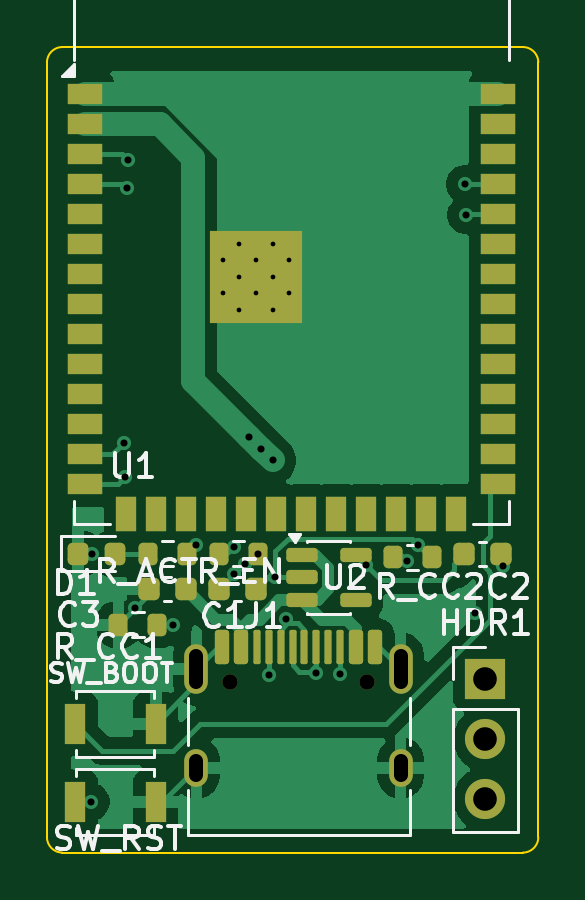
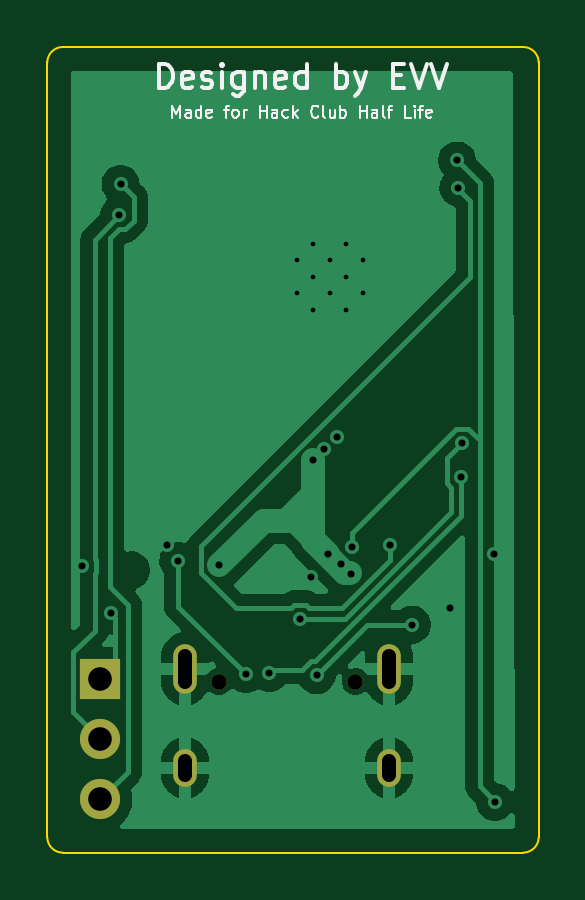
Circuit board: 11 layer files. Board 20.8 x 34.1 mm.
- bottom_copper: receiver-B_Cu.gbl (34731 bytes)
- bottom_mask: receiver-B_Mask.gbs (885 bytes)
- paste: receiver-B_Paste.gbp (453 bytes)
- bottom_silk: receiver-B_Silkscreen.gbo (15702 bytes)
- outline: receiver-Edge_Cuts.gm1 (989 bytes)
- top_copper: receiver-F_Cu.gtl (42325 bytes)
- top_mask: receiver-F_Mask.gts (5150 bytes)
- paste: receiver-F_Paste.gtp (4606 bytes)
- top_silk: receiver-F_Silkscreen.gto (27116 bytes)
- drill: receiver-NPTH.drl (360 bytes)
- drill: receiver-PTH.drl (1311 bytes)

=== bottom_copper: receiver-B_Cu.gbl (34731 bytes, source omitted) ===
=== bottom_mask: receiver-B_Mask.gbs ===
%TF.GenerationSoftware,KiCad,Pcbnew,10.0.4*%
%TF.CreationDate,2026-09-26T11:42:44-04:00*%
%TF.ProjectId,receiver,72656365-6976-4657-922e-6b696361645f,rev?*%
%TF.SameCoordinates,Original*%
%TF.FileFunction,Soldermask,Bot*%
%TF.FilePolarity,Negative*%
%FSLAX46Y46*%
G04 Gerber Fmt 4.6, Leading zero omitted, Abs format (unit mm)*
G04 Created by KiCad (PCBNEW 10.0.4) date 2026-09-26 11:42:44*
%MOMM*%
%LPD*%
G01*
G04 APERTURE LIST*
%ADD10R,1.700000X1.700000*%
%ADD11C,1.700000*%
%ADD12C,0.650000*%
%ADD13O,1.000000X2.100000*%
%ADD14O,1.000000X1.600000*%
G04 APERTURE END LIST*
D10*
%TO.C,HDR1*%
X156250000Y-114960000D03*
D11*
X156250000Y-117500000D03*
X156250000Y-120040000D03*
%TD*%
D12*
%TO.C,J1*%
X145460000Y-115060000D03*
X151240000Y-115060000D03*
D13*
X144030000Y-114530000D03*
D14*
X144030000Y-118710000D03*
D13*
X152670000Y-114530000D03*
D14*
X152670000Y-118710000D03*
%TD*%
M02*

=== paste: receiver-B_Paste.gbp ===
%TF.GenerationSoftware,KiCad,Pcbnew,10.0.4*%
%TF.CreationDate,2026-09-26T11:42:44-04:00*%
%TF.ProjectId,receiver,72656365-6976-4657-922e-6b696361645f,rev?*%
%TF.SameCoordinates,Original*%
%TF.FileFunction,Paste,Bot*%
%TF.FilePolarity,Positive*%
%FSLAX46Y46*%
G04 Gerber Fmt 4.6, Leading zero omitted, Abs format (unit mm)*
G04 Created by KiCad (PCBNEW 10.0.4) date 2026-09-26 11:42:44*
%MOMM*%
%LPD*%
G01*
G04 APERTURE LIST*
G04 APERTURE END LIST*
M02*

=== bottom_silk: receiver-B_Silkscreen.gbo (15702 bytes, source omitted) ===
=== outline: receiver-Edge_Cuts.gm1 ===
%TF.GenerationSoftware,KiCad,Pcbnew,10.0.4*%
%TF.CreationDate,2026-09-26T11:42:44-04:00*%
%TF.ProjectId,receiver,72656365-6976-4657-922e-6b696361645f,rev?*%
%TF.SameCoordinates,Original*%
%TF.FileFunction,Profile,NP*%
%FSLAX46Y46*%
G04 Gerber Fmt 4.6, Leading zero omitted, Abs format (unit mm)*
G04 Created by KiCad (PCBNEW 10.0.4) date 2026-09-26 11:42:44*
%MOMM*%
%LPD*%
G01*
G04 APERTURE LIST*
%TA.AperFunction,Profile*%
%ADD10C,0.100000*%
%TD*%
G04 APERTURE END LIST*
D10*
X137700000Y-88850000D02*
G75*
G02*
X138350000Y-88200000I650000J0D01*
G01*
X137700000Y-121650000D02*
X137700000Y-88850000D01*
X138350000Y-88200000D02*
X157850000Y-88200000D01*
X138350000Y-122300000D02*
G75*
G02*
X137700000Y-121650000I0J650000D01*
G01*
X157850000Y-88200000D02*
G75*
G02*
X158500000Y-88850000I0J-650000D01*
G01*
X157850000Y-122300000D02*
X138350000Y-122300000D01*
X158500000Y-88850000D02*
X158500000Y-121650000D01*
X158500000Y-121650000D02*
G75*
G02*
X157850000Y-122300000I-650000J0D01*
G01*
M02*

=== top_copper: receiver-F_Cu.gtl (42325 bytes, source omitted) ===
=== top_mask: receiver-F_Mask.gts ===
%TF.GenerationSoftware,KiCad,Pcbnew,10.0.4*%
%TF.CreationDate,2026-09-26T11:42:44-04:00*%
%TF.ProjectId,receiver,72656365-6976-4657-922e-6b696361645f,rev?*%
%TF.SameCoordinates,Original*%
%TF.FileFunction,Soldermask,Top*%
%TF.FilePolarity,Negative*%
%FSLAX46Y46*%
G04 Gerber Fmt 4.6, Leading zero omitted, Abs format (unit mm)*
G04 Created by KiCad (PCBNEW 10.0.4) date 2026-09-26 11:42:44*
%MOMM*%
%LPD*%
G01*
G04 APERTURE LIST*
G04 Aperture macros list*
%AMRoundRect*
0 Rectangle with rounded corners*
0 $1 Rounding radius*
0 $2 $3 $4 $5 $6 $7 $8 $9 X,Y pos of 4 corners*
0 Add a 4 corners polygon primitive as box body*
4,1,4,$2,$3,$4,$5,$6,$7,$8,$9,$2,$3,0*
0 Add four circle primitives for the rounded corners*
1,1,$1+$1,$2,$3*
1,1,$1+$1,$4,$5*
1,1,$1+$1,$6,$7*
1,1,$1+$1,$8,$9*
0 Add four rect primitives between the rounded corners*
20,1,$1+$1,$2,$3,$4,$5,0*
20,1,$1+$1,$4,$5,$6,$7,0*
20,1,$1+$1,$6,$7,$8,$9,0*
20,1,$1+$1,$8,$9,$2,$3,0*%
G04 Aperture macros list end*
%ADD10RoundRect,0.200000X-0.200000X-0.275000X0.200000X-0.275000X0.200000X0.275000X-0.200000X0.275000X0*%
%ADD11RoundRect,0.225000X0.225000X0.250000X-0.225000X0.250000X-0.225000X-0.250000X0.225000X-0.250000X0*%
%ADD12R,0.900000X1.700000*%
%ADD13R,1.700000X1.700000*%
%ADD14C,1.700000*%
%ADD15RoundRect,0.218750X-0.218750X-0.256250X0.218750X-0.256250X0.218750X0.256250X-0.218750X0.256250X0*%
%ADD16R,1.500000X0.900000*%
%ADD17R,0.900000X1.500000*%
%ADD18C,0.600000*%
%ADD19R,3.900000X3.900000*%
%ADD20RoundRect,0.225000X-0.225000X-0.250000X0.225000X-0.250000X0.225000X0.250000X-0.225000X0.250000X0*%
%ADD21C,0.650000*%
%ADD22RoundRect,0.150000X-0.150000X-0.575000X0.150000X-0.575000X0.150000X0.575000X-0.150000X0.575000X0*%
%ADD23RoundRect,0.075000X-0.075000X-0.650000X0.075000X-0.650000X0.075000X0.650000X-0.075000X0.650000X0*%
%ADD24O,1.000000X2.100000*%
%ADD25O,1.000000X1.600000*%
%ADD26RoundRect,0.200000X0.200000X0.275000X-0.200000X0.275000X-0.200000X-0.275000X0.200000X-0.275000X0*%
%ADD27RoundRect,0.150000X-0.512500X-0.150000X0.512500X-0.150000X0.512500X0.150000X-0.512500X0.150000X0*%
G04 APERTURE END LIST*
D10*
%TO.C,R_EN*%
X144975000Y-109650000D03*
X146625000Y-109650000D03*
%TD*%
D11*
%TO.C,C3*%
X143575000Y-111150000D03*
X142025000Y-111150000D03*
%TD*%
D12*
%TO.C,SW_RST*%
X138900000Y-120150000D03*
X142300000Y-120150000D03*
%TD*%
D13*
%TO.C,HDR1*%
X156250000Y-114960000D03*
D14*
X156250000Y-117500000D03*
X156250000Y-120040000D03*
%TD*%
D15*
%TO.C,D1*%
X139012500Y-109650000D03*
X140587500Y-109650000D03*
%TD*%
D16*
%TO.C,U1*%
X139300000Y-90200000D03*
X139300000Y-91470000D03*
X139300000Y-92740000D03*
X139300000Y-94010000D03*
X139300000Y-95280000D03*
X139300000Y-96550000D03*
X139300000Y-97820000D03*
X139300000Y-99090000D03*
X139300000Y-100360000D03*
X139300000Y-101630000D03*
X139300000Y-102900000D03*
X139300000Y-104170000D03*
X139300000Y-105440000D03*
X139300000Y-106710000D03*
D17*
X141065000Y-107960000D03*
X142335000Y-107960000D03*
X143605000Y-107960000D03*
X144875000Y-107960000D03*
X146145000Y-107960000D03*
X147415000Y-107960000D03*
X148685000Y-107960000D03*
X149955000Y-107960000D03*
X151225000Y-107960000D03*
X152495000Y-107960000D03*
X153765000Y-107960000D03*
X155035000Y-107960000D03*
D16*
X156800000Y-106710000D03*
X156800000Y-105440000D03*
X156800000Y-104170000D03*
X156800000Y-102900000D03*
X156800000Y-101630000D03*
X156800000Y-100360000D03*
X156800000Y-99090000D03*
X156800000Y-97820000D03*
X156800000Y-96550000D03*
X156800000Y-95280000D03*
X156800000Y-94010000D03*
X156800000Y-92740000D03*
X156800000Y-91470000D03*
X156800000Y-90200000D03*
D18*
X145150000Y-97220000D03*
X145150000Y-98620000D03*
X145850000Y-96520000D03*
X145850000Y-97920000D03*
X145850000Y-99320000D03*
X146550000Y-97220000D03*
D19*
X146550000Y-97920000D03*
D18*
X146550000Y-98620000D03*
X147250000Y-96520000D03*
X147250000Y-97920000D03*
X147250000Y-99320000D03*
X147950000Y-97220000D03*
X147950000Y-98620000D03*
%TD*%
D20*
%TO.C,C2*%
X155375000Y-109650000D03*
X156925000Y-109650000D03*
%TD*%
D21*
%TO.C,J1*%
X145460000Y-115060000D03*
X151240000Y-115060000D03*
D22*
X145100000Y-113615000D03*
X145900000Y-113615000D03*
D23*
X147100000Y-113615000D03*
X148100000Y-113615000D03*
X148600000Y-113615000D03*
X149600000Y-113615000D03*
D22*
X150800000Y-113615000D03*
X151600000Y-113615000D03*
X151600000Y-113615000D03*
X150800000Y-113615000D03*
D23*
X150100000Y-113615000D03*
X149100000Y-113615000D03*
X147600000Y-113615000D03*
X146600000Y-113615000D03*
D22*
X145900000Y-113615000D03*
X145100000Y-113615000D03*
D24*
X144030000Y-114530000D03*
D25*
X144030000Y-118710000D03*
D24*
X152670000Y-114530000D03*
D25*
X152670000Y-118710000D03*
%TD*%
D20*
%TO.C,C1*%
X145000000Y-111150000D03*
X146550000Y-111150000D03*
%TD*%
D26*
%TO.C,R_CC1*%
X142375000Y-112650000D03*
X140725000Y-112650000D03*
%TD*%
D27*
%TO.C,U2*%
X148500000Y-109700000D03*
X148500000Y-110650000D03*
X148500000Y-111600000D03*
X150775000Y-111600000D03*
X150775000Y-109700000D03*
%TD*%
D26*
%TO.C,R_ACT*%
X143625000Y-109650000D03*
X141975000Y-109650000D03*
%TD*%
D10*
%TO.C,R_CC2*%
X152350000Y-109800000D03*
X154000000Y-109800000D03*
%TD*%
D12*
%TO.C,SW_BOOT*%
X138900000Y-116850000D03*
X142300000Y-116850000D03*
%TD*%
M02*

=== paste: receiver-F_Paste.gtp ===
%TF.GenerationSoftware,KiCad,Pcbnew,10.0.4*%
%TF.CreationDate,2026-09-26T11:42:44-04:00*%
%TF.ProjectId,receiver,72656365-6976-4657-922e-6b696361645f,rev?*%
%TF.SameCoordinates,Original*%
%TF.FileFunction,Paste,Top*%
%TF.FilePolarity,Positive*%
%FSLAX46Y46*%
G04 Gerber Fmt 4.6, Leading zero omitted, Abs format (unit mm)*
G04 Created by KiCad (PCBNEW 10.0.4) date 2026-09-26 11:42:44*
%MOMM*%
%LPD*%
G01*
G04 APERTURE LIST*
G04 Aperture macros list*
%AMRoundRect*
0 Rectangle with rounded corners*
0 $1 Rounding radius*
0 $2 $3 $4 $5 $6 $7 $8 $9 X,Y pos of 4 corners*
0 Add a 4 corners polygon primitive as box body*
4,1,4,$2,$3,$4,$5,$6,$7,$8,$9,$2,$3,0*
0 Add four circle primitives for the rounded corners*
1,1,$1+$1,$2,$3*
1,1,$1+$1,$4,$5*
1,1,$1+$1,$6,$7*
1,1,$1+$1,$8,$9*
0 Add four rect primitives between the rounded corners*
20,1,$1+$1,$2,$3,$4,$5,0*
20,1,$1+$1,$4,$5,$6,$7,0*
20,1,$1+$1,$6,$7,$8,$9,0*
20,1,$1+$1,$8,$9,$2,$3,0*%
G04 Aperture macros list end*
%ADD10RoundRect,0.200000X-0.200000X-0.275000X0.200000X-0.275000X0.200000X0.275000X-0.200000X0.275000X0*%
%ADD11RoundRect,0.225000X0.225000X0.250000X-0.225000X0.250000X-0.225000X-0.250000X0.225000X-0.250000X0*%
%ADD12R,0.900000X1.700000*%
%ADD13RoundRect,0.218750X-0.218750X-0.256250X0.218750X-0.256250X0.218750X0.256250X-0.218750X0.256250X0*%
%ADD14R,0.900000X0.900000*%
%ADD15R,1.500000X0.900000*%
%ADD16R,0.900000X1.500000*%
%ADD17RoundRect,0.225000X-0.225000X-0.250000X0.225000X-0.250000X0.225000X0.250000X-0.225000X0.250000X0*%
%ADD18RoundRect,0.150000X-0.150000X-0.575000X0.150000X-0.575000X0.150000X0.575000X-0.150000X0.575000X0*%
%ADD19RoundRect,0.075000X-0.075000X-0.650000X0.075000X-0.650000X0.075000X0.650000X-0.075000X0.650000X0*%
%ADD20RoundRect,0.200000X0.200000X0.275000X-0.200000X0.275000X-0.200000X-0.275000X0.200000X-0.275000X0*%
%ADD21RoundRect,0.150000X-0.512500X-0.150000X0.512500X-0.150000X0.512500X0.150000X-0.512500X0.150000X0*%
G04 APERTURE END LIST*
D10*
%TO.C,R_EN*%
X144975000Y-109650000D03*
X146625000Y-109650000D03*
%TD*%
D11*
%TO.C,C3*%
X143575000Y-111150000D03*
X142025000Y-111150000D03*
%TD*%
D12*
%TO.C,SW_RST*%
X138900000Y-120150000D03*
X142300000Y-120150000D03*
%TD*%
D13*
%TO.C,D1*%
X139012500Y-109650000D03*
X140587500Y-109650000D03*
%TD*%
D14*
%TO.C,U1*%
X145150000Y-96520000D03*
X145150000Y-97920000D03*
X145150000Y-99320000D03*
X146550000Y-96520000D03*
X146550000Y-97920000D03*
X146550000Y-99320000D03*
X147950000Y-96520000D03*
X147950000Y-97920000D03*
X147950000Y-99320000D03*
D15*
X139300000Y-90200000D03*
X139300000Y-91470000D03*
X139300000Y-92740000D03*
X139300000Y-94010000D03*
X139300000Y-95280000D03*
X139300000Y-96550000D03*
X139300000Y-97820000D03*
X139300000Y-99090000D03*
X139300000Y-100360000D03*
X139300000Y-101630000D03*
X139300000Y-102900000D03*
X139300000Y-104170000D03*
X139300000Y-105440000D03*
X139300000Y-106710000D03*
D16*
X141065000Y-107960000D03*
X142335000Y-107960000D03*
X143605000Y-107960000D03*
X144875000Y-107960000D03*
X146145000Y-107960000D03*
X147415000Y-107960000D03*
X148685000Y-107960000D03*
X149955000Y-107960000D03*
X151225000Y-107960000D03*
X152495000Y-107960000D03*
X153765000Y-107960000D03*
X155035000Y-107960000D03*
D15*
X156800000Y-106710000D03*
X156800000Y-105440000D03*
X156800000Y-104170000D03*
X156800000Y-102900000D03*
X156800000Y-101630000D03*
X156800000Y-100360000D03*
X156800000Y-99090000D03*
X156800000Y-97820000D03*
X156800000Y-96550000D03*
X156800000Y-95280000D03*
X156800000Y-94010000D03*
X156800000Y-92740000D03*
X156800000Y-91470000D03*
X156800000Y-90200000D03*
%TD*%
D17*
%TO.C,C2*%
X155375000Y-109650000D03*
X156925000Y-109650000D03*
%TD*%
D18*
%TO.C,J1*%
X145100000Y-113615000D03*
X145900000Y-113615000D03*
D19*
X147100000Y-113615000D03*
X148100000Y-113615000D03*
X148600000Y-113615000D03*
X149600000Y-113615000D03*
D18*
X150800000Y-113615000D03*
X151600000Y-113615000D03*
X151600000Y-113615000D03*
X150800000Y-113615000D03*
D19*
X150100000Y-113615000D03*
X149100000Y-113615000D03*
X147600000Y-113615000D03*
X146600000Y-113615000D03*
D18*
X145900000Y-113615000D03*
X145100000Y-113615000D03*
%TD*%
D17*
%TO.C,C1*%
X145000000Y-111150000D03*
X146550000Y-111150000D03*
%TD*%
D20*
%TO.C,R_CC1*%
X142375000Y-112650000D03*
X140725000Y-112650000D03*
%TD*%
D21*
%TO.C,U2*%
X148500000Y-109700000D03*
X148500000Y-110650000D03*
X148500000Y-111600000D03*
X150775000Y-111600000D03*
X150775000Y-109700000D03*
%TD*%
D20*
%TO.C,R_ACT*%
X143625000Y-109650000D03*
X141975000Y-109650000D03*
%TD*%
D10*
%TO.C,R_CC2*%
X152350000Y-109800000D03*
X154000000Y-109800000D03*
%TD*%
D12*
%TO.C,SW_BOOT*%
X138900000Y-116850000D03*
X142300000Y-116850000D03*
%TD*%
M02*

=== top_silk: receiver-F_Silkscreen.gto (27116 bytes, source omitted) ===
=== drill: receiver-NPTH.drl ===
M48
; DRILL file KiCad 10.0.4 date 2026-09-26T11:42:48
; FORMAT={-:-/ absolute / metric / decimal}
; #@! TF.CreationDate,2026-09-26T11:42:48-04:00
; #@! TF.GenerationSoftware,Kicad,Pcbnew,10.0.4
; #@! TF.FileFunction,NonPlated,1,2,NPTH
FMAT,2
METRIC
; #@! TA.AperFunction,NonPlated,NPTH,ComponentDrill
T1C0.650
%
G90
G05
T1
X145.46Y-115.06
X151.24Y-115.06
M30

=== drill: receiver-PTH.drl ===
M48
; DRILL file KiCad 10.0.4 date 2026-09-26T11:42:48
; FORMAT={-:-/ absolute / metric / decimal}
; #@! TF.CreationDate,2026-09-26T11:42:48-04:00
; #@! TF.GenerationSoftware,Kicad,Pcbnew,10.0.4
; #@! TF.FileFunction,Plated,1,2,PTH
FMAT,2
METRIC
; #@! TA.AperFunction,Plated,PTH,ComponentDrill
T1C0.200
; #@! TA.AperFunction,Plated,PTH,ViaDrill
T2C0.300
; #@! TA.AperFunction,Plated,PTH,ComponentDrill
T3C0.600
; #@! TA.AperFunction,Plated,PTH,ComponentDrill
T4C1.000
%
G90
G05
T1
X145.15Y-97.22
X145.15Y-98.62
X145.85Y-96.52
X145.85Y-97.92
X145.85Y-99.32
X146.55Y-97.22
X146.55Y-98.62
X147.25Y-96.52
X147.25Y-97.92
X147.25Y-99.32
X147.95Y-97.22
X147.95Y-98.62
T2
X139.55Y-120.15
X139.6Y-109.65
X140.95Y-104.95
X141.0Y-106.4
X141.1Y-94.15
X141.15Y-93.0
X141.438Y-111.938
X143.05Y-112.65
X144.0Y-109.3
X145.6Y-109.35
X145.625Y-110.525
X146.075Y-110.075
X146.25Y-104.7
X146.625Y-109.65
X146.775Y-105.225
X147.1Y-114.8
X147.25Y-105.7
X147.35Y-110.65
X147.8Y-112.4
X149.1Y-114.7
X150.1Y-114.75
X151.213Y-110.137
X152.95Y-109.95
X153.425Y-109.275
X155.4Y-94.0
X155.45Y-95.3
X155.8Y-112.15
X157.025Y-110.175
T4
X156.25Y-114.96
X156.25Y-117.5
X156.25Y-120.04
T3
X144.03Y-113.98G85X144.03Y-115.08
G05
X144.03Y-118.41G85X144.03Y-119.01
G05
X152.67Y-113.98G85X152.67Y-115.08
G05
X152.67Y-118.41G85X152.67Y-119.01
G05
M30
